Run: headless pygame with SDL's dummy video driver; simulated clock (each Clock.tick advances the game by its frame time, no real sleeping); random seed 0; keys injected as events and as key.get_pressed() state; mouse plan: one left click at the window centre at the start of phase 2, then a move to the lower-right quarter at the start of phase 3.
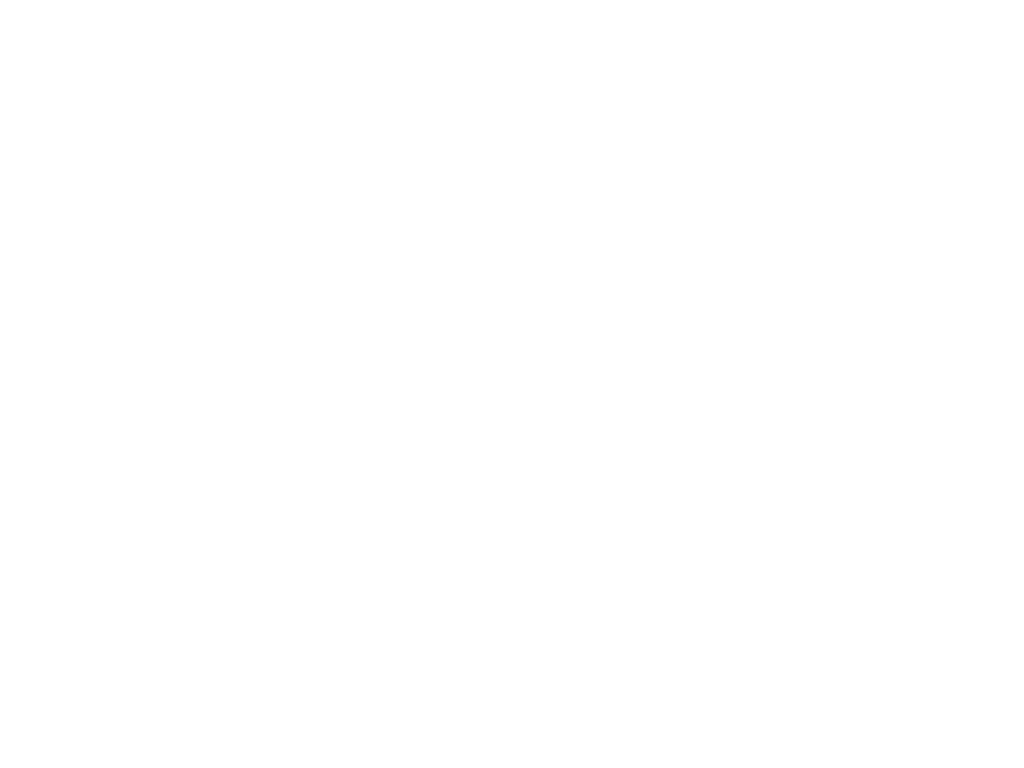
Frame 1 of 4 · flips 1–60 · no input
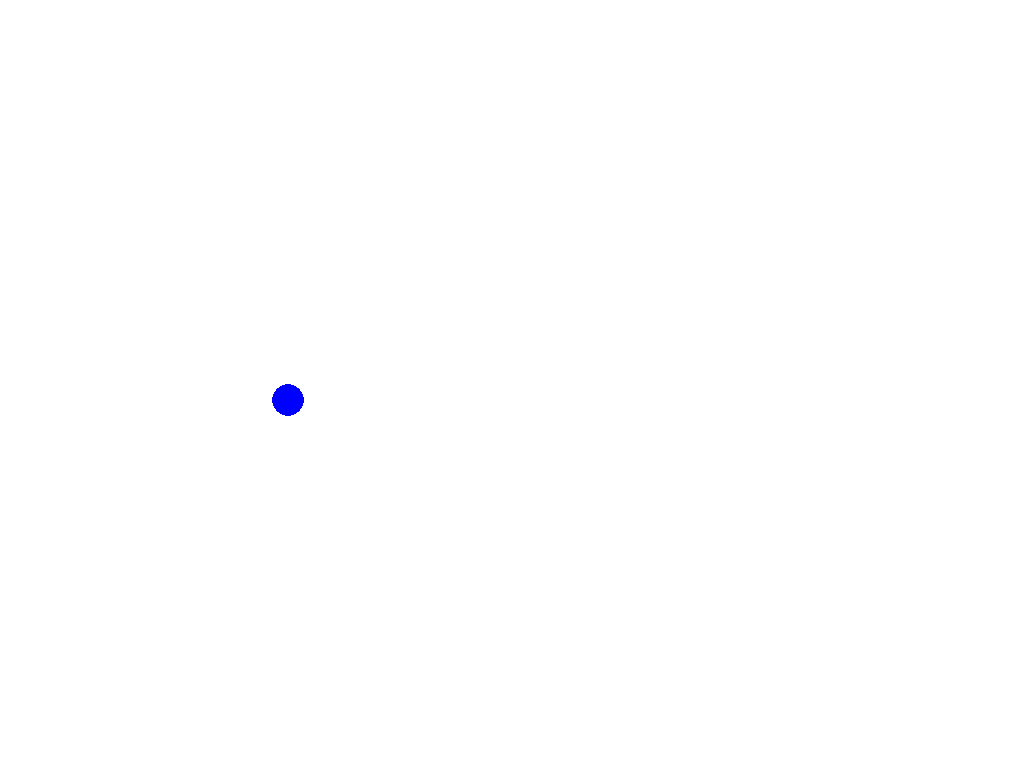
Frame 2 of 4 · flips 61–180 · clicked the window centre · tapped SPACE, RETURN · held RIGHT (→), D
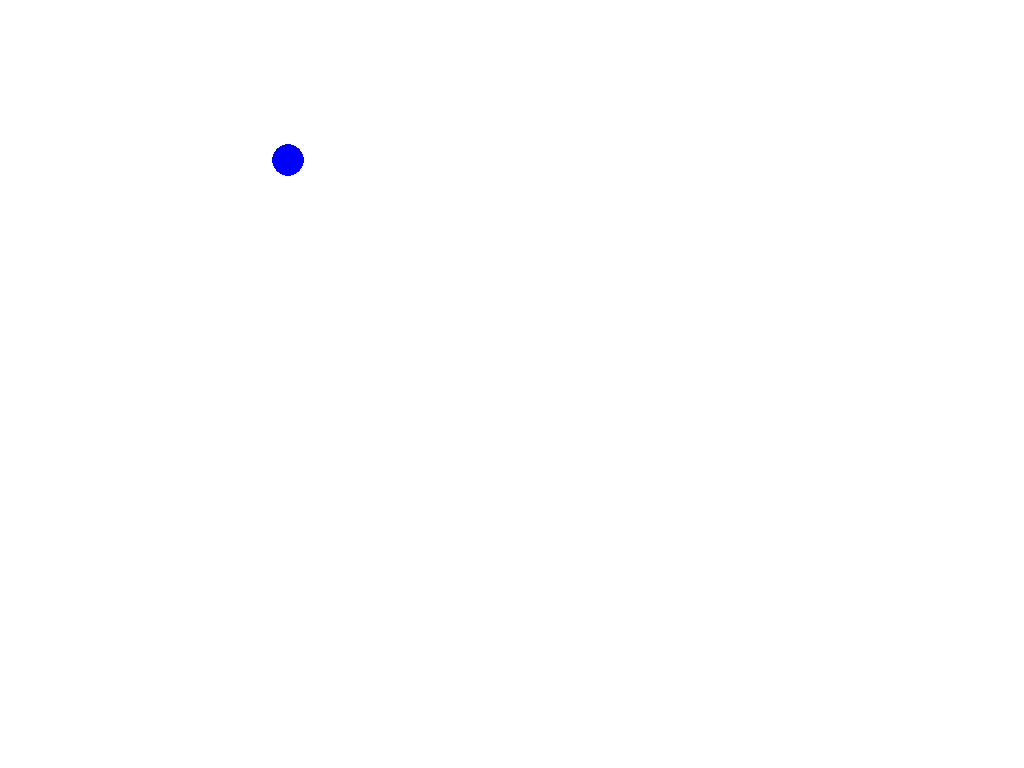
Frame 3 of 4 · flips 181–300 · moved the mouse to the lower-right quarter · held DOWN (↓), S
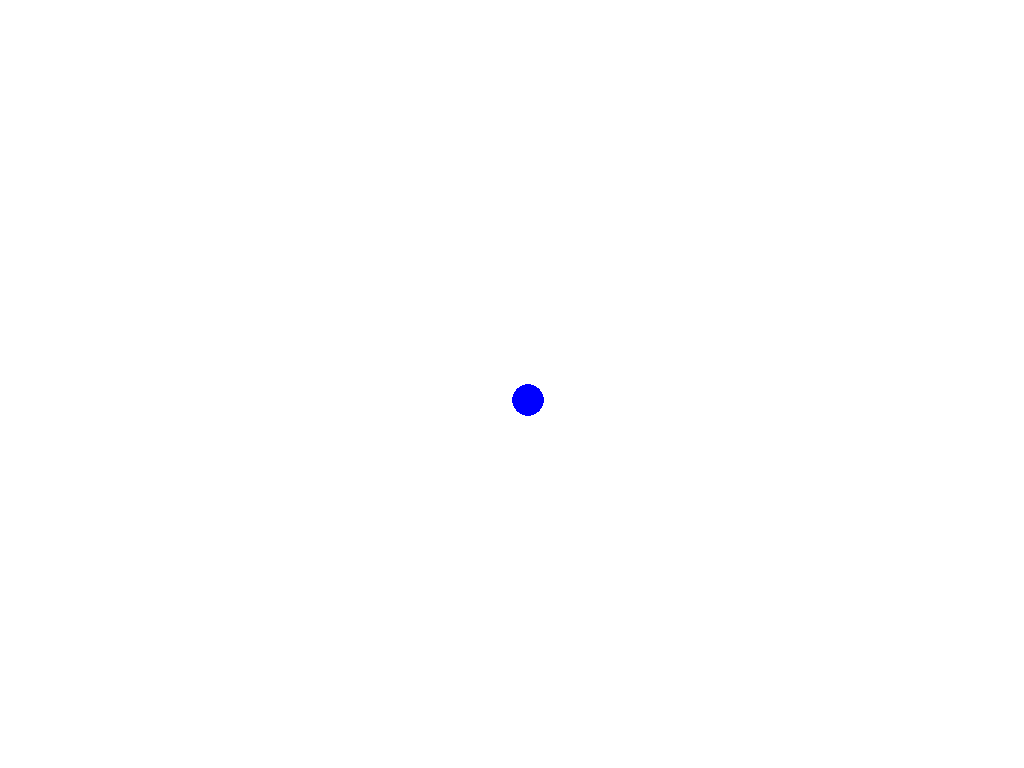
Frame 4 of 4 · flips 301–420 · held LEFT (←), A, UP (↑), W

The pygame program that drew these frames:

import pygame



class Node(pygame.sprite.Sprite):
    def __init__(self, pos) -> None:
        self.weight = None
        self.edges = {}
        self.name = ""
        self.color = (0, 0, 255)
        self.surf = pygame.Surface((32, 32))
        self.surf.fill((255, 255, 255))
        self.pos = pygame.Rect(pos, (32, 32))


        super(Node, self).__init__()
        self.rect = pygame.draw.circle(self.surf, (0, 0, 255), (16, 16), 16)

    def update(self, pressed_keys):
        if pressed_keys[pygame.K_UP]:
            self.pos.move_ip(0, 2)
        if pressed_keys[pygame.K_DOWN]:
            self.pos.move_ip(0, -2)
        if pressed_keys[pygame.K_LEFT]:
            self.pos.move_ip(2, 0)
        if pressed_keys[pygame.K_RIGHT]:
            self.pos.move_ip(-2, 0)

pygame.init()

screen = pygame.display.set_mode()

objects = []


screen.fill((255, 255, 255))
running = True
while running:
    for event in pygame.event.get():
        if event.type == pygame.QUIT:
            running = False
        if event.type == pygame.KEYDOWN:
            if event.key == pygame.K_ESCAPE:
                running = False
        if event.type == pygame.MOUSEBUTTONDOWN:
            if pygame.mouse.get_pressed()[0]:
                pos = pygame.mouse.get_pos()
                objects.append(Node(pos))
                screen.blit(objects[-1].surf, pos)

    
    pressed_keys = pygame.key.get_pressed()

    screen.fill((255, 255, 255))

    for o in objects:
        o.update(pressed_keys)
        screen.blit(o.surf, o.pos)

    pygame.display.flip()

pygame.quit()
